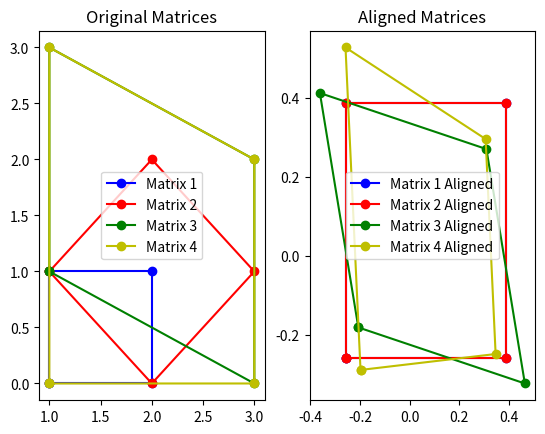

The script that saved this image:
import numpy as np
from scipy.linalg import orthogonal_procrustes
from scipy.spatial import procrustes
import matplotlib.pyplot as plt
from numpy import linalg as LA

# Generate two sets of 2D points as matrices
matrix1 = np.array([[1, 0], [2, 0], [2, 1], [1, 1], [1, 0]])
matrix2 = np.array([[1, 1], [2, 0], [3, 1], [2, 2], [1, 1]])
matrix3 = np.array([[1, 1], [3, 0], [3, 2], [1, 3], [1, 1]])
matrix4 = np.array([[1, 0], [3, 0], [3, 2], [1, 3], [1, 0]])

# # Perform Procrustes analysis to align matrix2 to matrix1
# R, s = orthogonal_procrustes(matrix1, matrix2)
#
# mtx2_aligned = matrix2@R.T

mtx1, mtx2, disparity = procrustes(matrix1, matrix2)
print('1')
print(mtx1)
mtx1, mtx3, disparity = procrustes(matrix1, matrix3)
print('2')
print(mtx1)
mtx1, mtx4, disparity = procrustes(matrix1, matrix4)
print('3')
print(mtx1)


# Plot the original and aligned matrices
plt.figure()

# Plot original matrices
plt.subplot(1, 2, 1)
plt.plot(matrix1[:, 0], matrix1[:, 1], 'bo-', label='Matrix 1')
plt.plot(matrix2[:, 0], matrix2[:, 1], 'ro-', label='Matrix 2')
plt.plot(matrix3[:, 0], matrix3[:, 1], 'go-', label='Matrix 3')
plt.plot(matrix4[:, 0], matrix4[:, 1], 'yo-', label='Matrix 4')

plt.title('Original Matrices')
plt.legend()

# Plot aligned matrices
plt.subplot(1, 2, 2)
plt.plot(mtx1[:, 0], mtx1[:, 1], 'bo-', label='Matrix 1 Aligned')
plt.plot(mtx2[:, 0], mtx2[:, 1], 'ro-', label='Matrix 2 Aligned')
plt.plot(mtx3[:, 0], mtx3[:, 1], 'go-', label='Matrix 3 Aligned')
plt.plot(mtx4[:, 0], mtx4[:, 1], 'yo-', label='Matrix 4 Aligned')

plt.title('Aligned Matrices')
plt.legend()

plt.show()